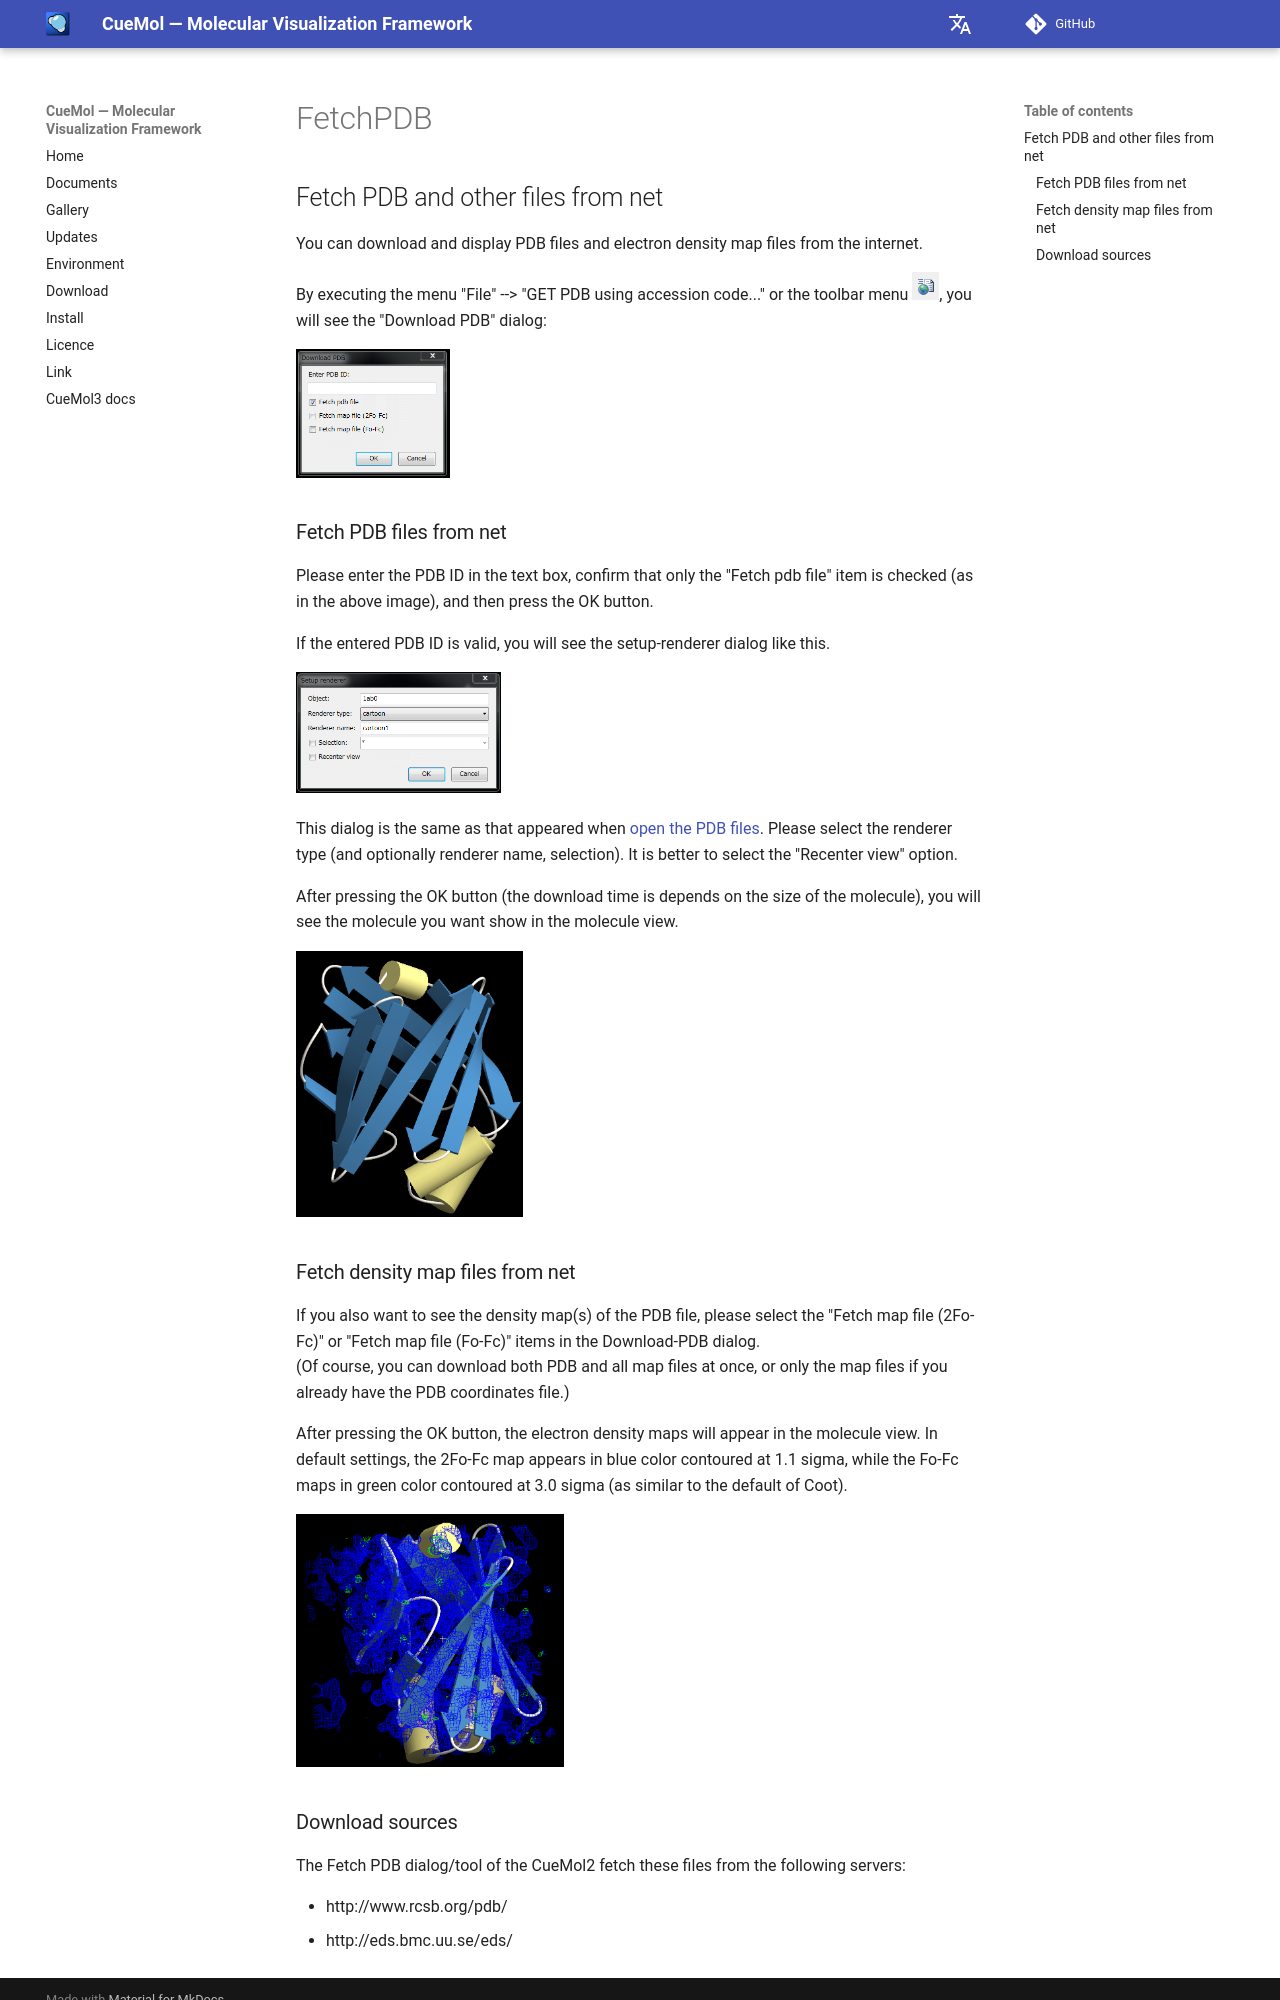

repository: CueMol/cuemol2_docs · page: en/cuemol2/FetchPDB/index.html · generator: mkdocs

## Fetch PDB and other files from net
You can download and display PDB files and electron density map files from the internet.

By executing the menu "File" --> "GET PDB using accession code..." or the toolbar menu ![fetch_pdb_toolbtn1](../../../assets/images/cuemol2/FetchPDB/fetch_pdb_toolbtn1.png),
you will see the "Download PDB" dialog:

![fetch_pdb_dialog1](../../../assets/images/cuemol2/FetchPDB/fetch_pdb_dialog1.png){ style="zoom: 0.5" .on-glb }


### Fetch PDB files from net
Please enter the PDB ID in the text box, confirm that only the "Fetch pdb file" item is checked (as in the above image), and then press the OK button.

If the entered PDB ID is valid, you will see the setup-renderer dialog like this.

![fetch_pdb_setuprenddlg1](../../../assets/images/cuemol2/FetchPDB/fetch_pdb_setuprenddlg1.png){ style="zoom: 0.5" .on-glb }


This dialog is the same as that appeared when [open the PDB files](../../../en/cuemol2/OpenFiles).
Please select the renderer type (and optionally renderer name, selection).
It is better to select the "Recenter view" option.

After pressing the OK button (the download time is depends on the size of the molecule), you will see the molecule you want show in the molecule view.


![fetch_pdb_pdb1ab01](../../../assets/images/cuemol2/FetchPDB/fetch_pdb_pdb1ab01.png){ style="zoom: 0.33" .on-glb }


### Fetch density map files from net
If you also want to see the density map(s) of the PDB file,
please select the "Fetch map file (2Fo-Fc)" or "Fetch map file (Fo-Fc)" items
in the Download-PDB dialog.<br/>
(Of course, you can download both PDB and all map files at once, or only the map files if you already have the PDB coordinates file.)

After pressing the OK button, the electron density maps will appear in the molecule view.
In default settings, the 2Fo-Fc map appears in blue color contoured at 1.1 sigma, while the Fo-Fc maps in green color contoured at 3.0 sigma (as similar to the default of Coot).


![fetch_pdb_denmap1](../../../assets/images/cuemol2/FetchPDB/fetch_pdb_denmap1.png){ style="zoom: 0.33" .on-glb }
